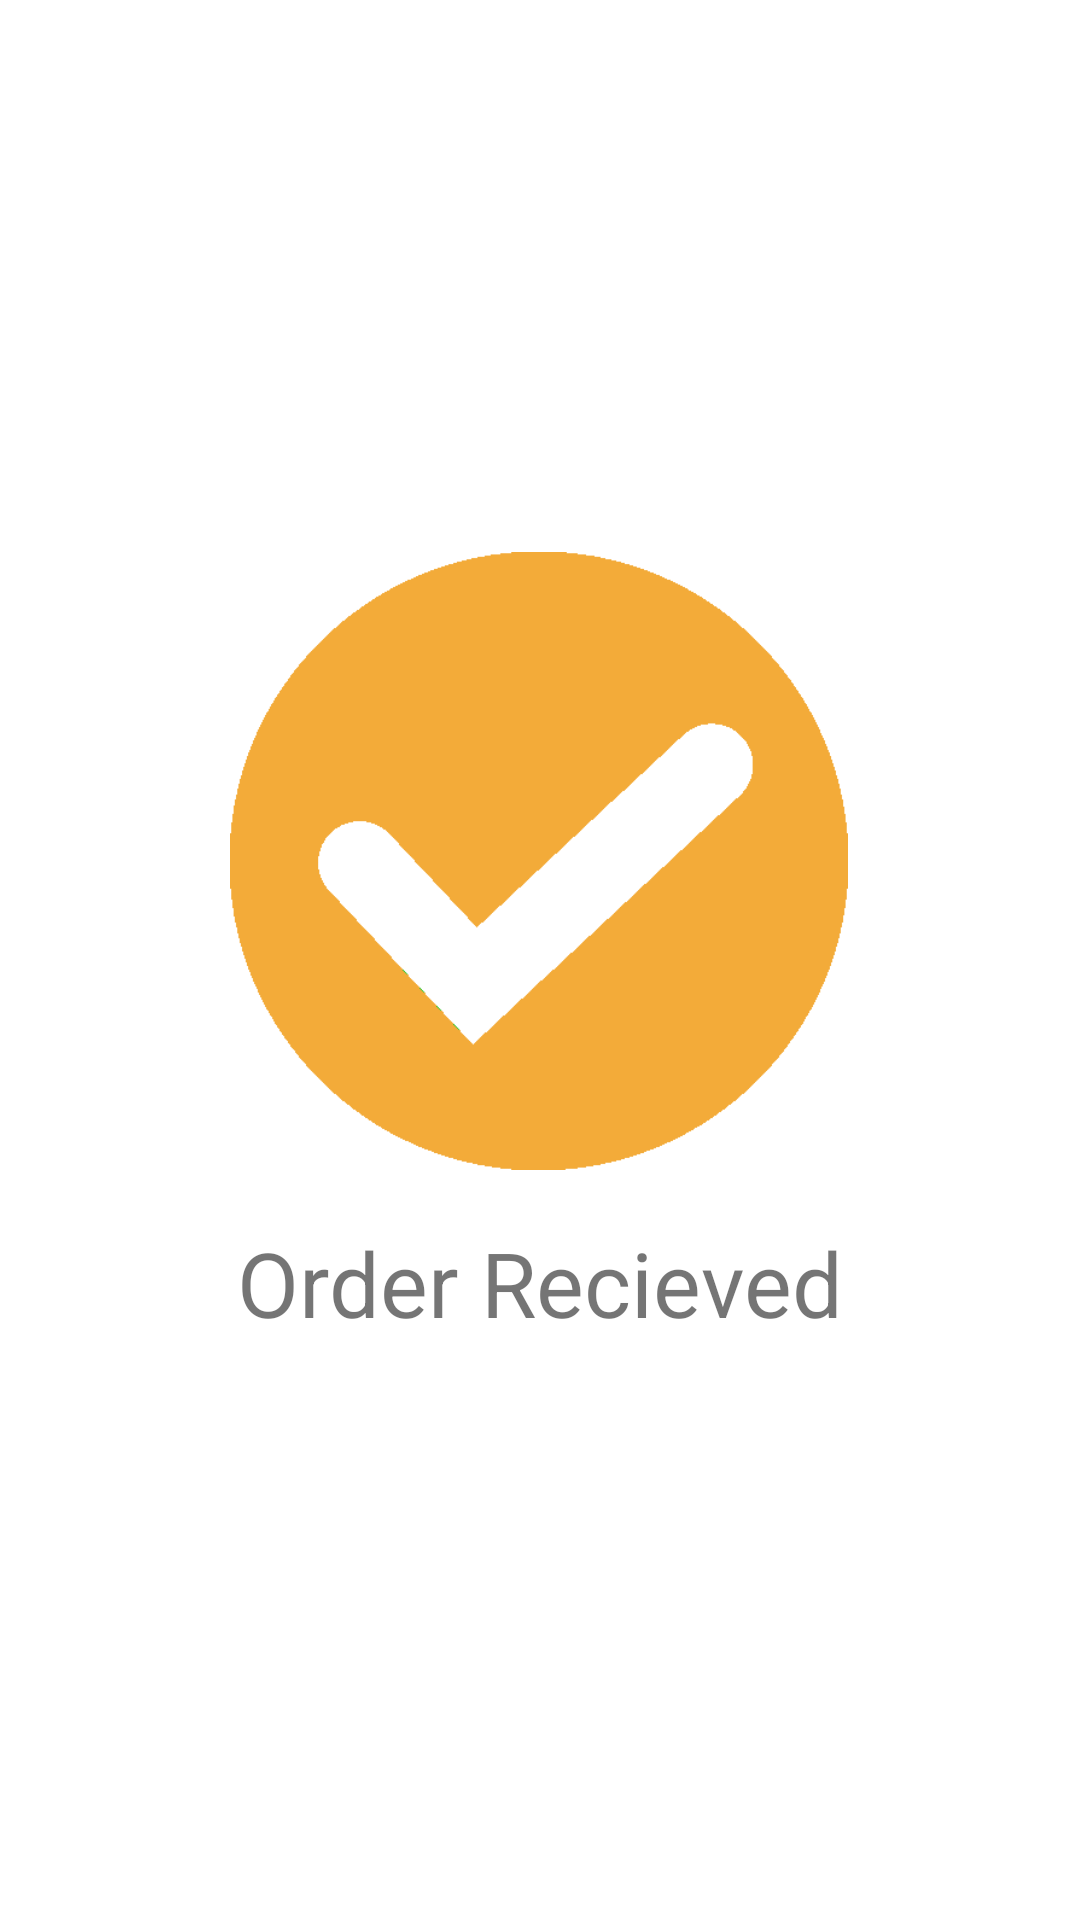

Produce the Android XML layout that renders to this screen, including the resource entries it uses.
<!-- AndroidManifest.xml: application theme Theme.TiffinDeliveryApp -->
<!-- res/layout/fragment_splash_order_confirm_screen.xml -->
<?xml version="1.0" encoding="utf-8"?>
<androidx.constraintlayout.widget.ConstraintLayout xmlns:android="http://schemas.android.com/apk/res/android"
    xmlns:app="http://schemas.android.com/apk/res-auto"
    xmlns:tools="http://schemas.android.com/tools"
    android:layout_width="match_parent"
    android:layout_height="match_parent"
    android:background="@color/white">

    <ImageView
        android:id="@+id/imageView2"
        android:layout_width="230dp"
        android:layout_height="206dp"
        android:layout_alignParentEnd="true"
        android:layout_alignParentBottom="true"
        android:src="@drawable/orange_check"
        app:layout_constraintBottom_toBottomOf="parent"
        app:layout_constraintEnd_toEndOf="parent"
        app:layout_constraintHorizontal_bias="0.497"
        app:layout_constraintStart_toStartOf="parent"
        app:layout_constraintTop_toTopOf="parent"
        app:layout_constraintVertical_bias="0.424" />

    <TextView
        android:layout_width="wrap_content"
        android:layout_height="wrap_content"
        android:text="Order Recieved"
        android:textColor="@color/Orange"
        android:textSize="30sp"
        app:layout_constraintBottom_toBottomOf="parent"
        app:layout_constraintEnd_toEndOf="parent"
        app:layout_constraintStart_toStartOf="parent"
        app:layout_constraintTop_toBottomOf="@+id/imageView2"
        app:layout_constraintVertical_bias="0.083" />


</androidx.constraintlayout.widget.ConstraintLayout>
<!-- resources referenced by this layout -->
<resources>
  <color name="white">#FFFFFFFF</color>
  <!-- drawable orange_check: png bitmap (drawable, 16187 bytes) -->
  <style name="Theme.TiffinDeliveryApp" parent="Theme.AppCompat.Light.NoActionBar">
          
          <item name="colorPrimary">@color/purple_500</item>
          <item name="colorPrimaryVariant">@color/purple_700</item>
          <item name="colorOnPrimary">@color/white</item>
          
          <item name="colorSecondary">@color/teal_200</item>
          <item name="colorSecondaryVariant">@color/teal_700</item>
          <item name="colorOnSecondary">@color/black</item>
          
          <item name="android:statusBarColor">?attr/colorPrimaryVariant</item>
          
      </style>
  <color name="purple_500">#FF6200EE</color>
  <color name="purple_700">#FF3700B3</color>
  <color name="teal_200">#FF03DAC5</color>
  <color name="teal_700">#FF018786</color>
  <color name="black">#FF000000</color>
</resources>
